Run: headless pygame with SDL's dummy video driver; simulated clock (each Clock.tick advances the game by its frame time, no real sleeping); random seed 0; keys injected as events and as key.get_pressed() state; no mouse input.
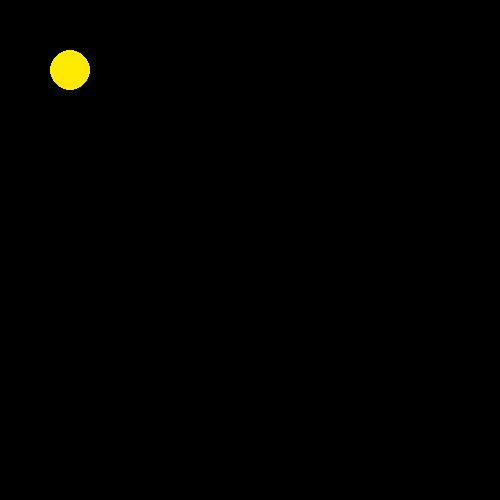
Frame 1 of 4 · flips 1–60 · no input
Frame 2 of 4 · flips 61–180 · tapped SPACE, RETURN · held RIGHT (→), D · screen unchanged from frame 1, image omitted
Frame 3 of 4 · flips 181–300 · held DOWN (↓), S · screen unchanged from frame 2, image omitted
Frame 4 of 4 · flips 301–420 · held LEFT (←), A, UP (↑), W · screen unchanged from frame 3, image omitted

The pygame program that drew these frames:

import pygame
pygame.init()

window = pygame.display.set_mode((500, 500))
pygame.display.set_caption("Continuous Movement Test")

x = 50
y = 50
width = 40
height = 40
vel = 5
key = 0
run = True

while run:
    pygame.time.delay(100)

    for event in pygame.event.get():
        if event.type == pygame.QUIT:
            run = False
        if event.type == pygame.KEYDOWN:
            key = event.key
            #pygame.key.get_pressed()

    if key == pygame.K_LEFT:
        x -= vel
    if key == pygame.K_RIGHT:
        x += vel
    if key == pygame.K_UP:
        y -= vel
    if key == pygame.K_DOWN:
        y += vel

    window.fill((0, 0, 0))  # Fills the screen with black
    pygame.draw.ellipse(window, (255, 234, 0), (x, y, width, height))
    pygame.display.update()

pygame.quit()
